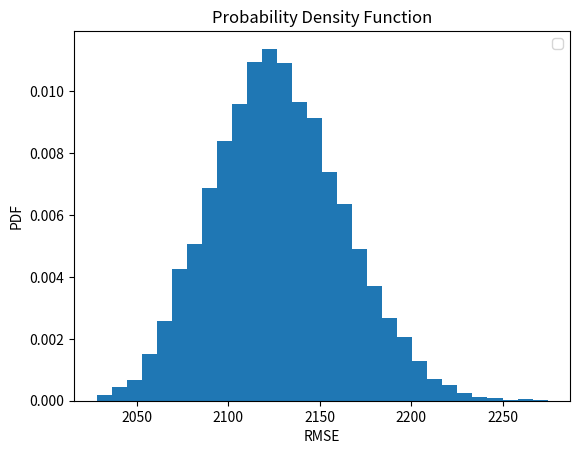

This chart was generated by the following Python code:
# Import necessary libraries
import pandas as pd
import numpy as np
from scipy import stats
import seaborn as sns
import matplotlib.pyplot as plt
import random


heights = random.sample(range(130, 200), 10)

heights = [2050.4559343257447 , 2272.31859035583, 2000.5820620469208 
, 2009.1359669370624 , 2167.8426462840966, 2084.7494715645284, 2091.7702655493063, 2032.6512754284502 , 2350.5765626439006, 2216.6563842854785]
print("std: ", np.std(heights))
print("25-percentile: ", np.percentile(heights, 25))
print("mean: ", np.mean(heights))
print("median: ", np.median(heights))

heights_mean = np.mean(heights)

# Create a function to get x, y for of ecdf
def get_ecdf(data):
    """Returns x,y for ecdf"""
    # Get lenght of the data into n
    n = len(data)
    
    # We need to sort the data
    x = np.sort(data)
    
    # the function will show us cumulative percentages of corresponding data points
    y = np.arange(1,n+1)/n
    
    return x,y

# Create a function to plot ecdf
def plot_ecdf(data,labelx,labely,title,color):
    """Plot ecdf"""
    # Call get_ecdf function and assign the returning values
    x, y = get_ecdf(data)
    
    plt.plot(x,y,marker='.',linestyle='none',c=color)
    plt.xlabel(labelx)
    plt.ylabel(labely)
    plt.title(title)

def draw_bs_replicates(data,func,size):
    """creates a bootstrap sample, computes replicates and returns replicates array"""
    # Create an empty array to store replicates
    bs_replicates = np.empty(size)
    
    # Create bootstrap replicates as much as size
    for i in range(size):
        # Create a bootstrap sample
        bs_sample = np.random.choice(data,size=len(data))
        # Get bootstrap replicate and append to bs_replicates
        bs_replicates[i] = func(bs_sample)
    
    return bs_replicates

# Draw 15000 bootstrap replicates
bs_replicates_heights = draw_bs_replicates(heights,np.mean,15000) #15000
# Print empirical mean
print("Empirical mean: " + str(heights_mean))
# Print the mean of bootstrap replicates
print("Bootstrap replicates mean: " + str(np.mean(bs_replicates_heights)))

# # Plotting Empirical CDF
# plot_ecdf(heights,"Height (cm)","percentage","Empirical CDF","r")
# plt.show()

# sns.distplot(heights,hist=False)
# plt.xlabel("Height(cm)")
# plt.ylabel("PDF")
# plt.title("Probability Density Function")
# plt.show()

# weights = np.ones_like(bs_replicates_heights)/float(len(bs_replicates_heights))
# Plot the PDF for bootstrap replicates as histogram


# Get the corresponding values of 2.5th and 97.5th percentiles
conf_interval = np.percentile(bs_replicates_heights,[2.5,97.5])

# Print the interval
print("The confidence interval: ",conf_interval)



plt.hist(bs_replicates_heights,bins=30,density=True)


# Showing the related percentiles
#plt.axvline(x=np.percentile(heights,[2.5]), ymin=0, ymax=1,label='2.5th percentile',c='y')
#plt.axvline(x=np.percentile(heights,[97.5]), ymin=0, ymax=1,label='97.5th percentile',c='r')

plt.xlabel("RMSE")
plt.ylabel("PDF")
plt.title("Probability Density Function")
plt.legend()
plt.show()